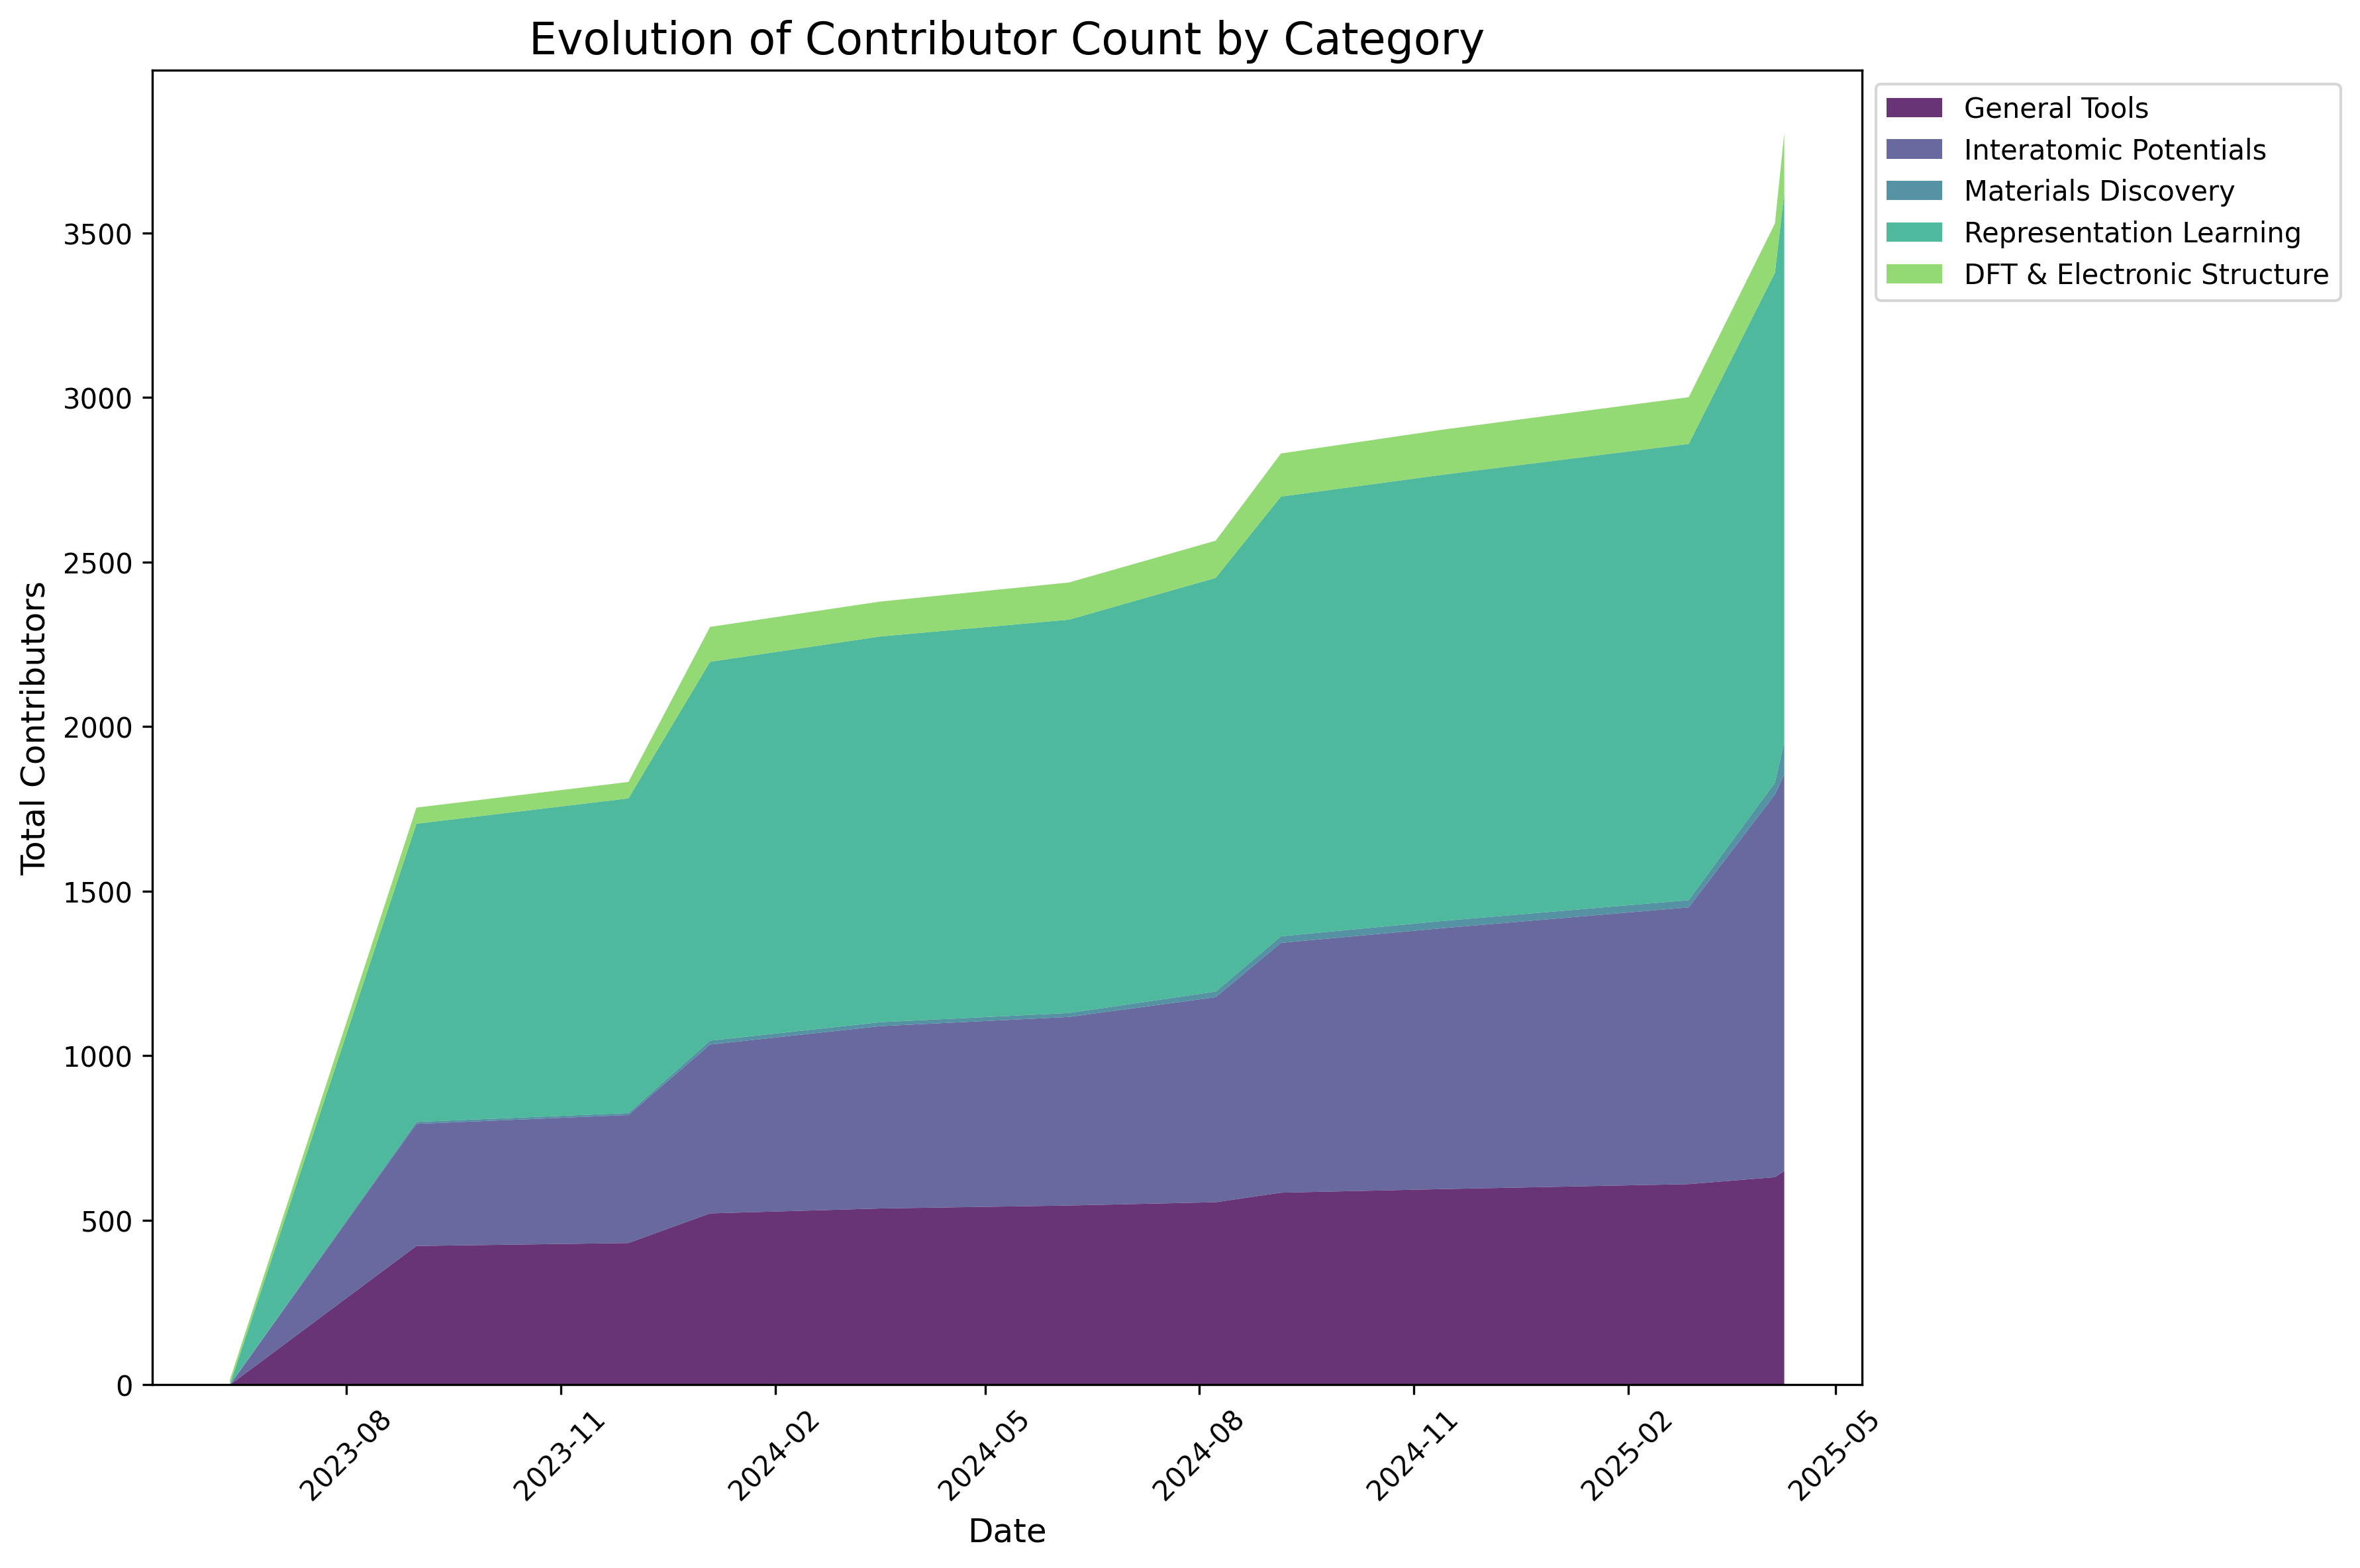

Source data for this figure (header and first rows):
, General Tools, Interatomic Potentials, Materials Discovery, Representation Learning, DFT & Electronic Structure
2023-06-12, 0.0, 0.0, 2.0, 0.0, 14.0
2023-08-31, 422.0, 371.0, 6.0, 906.0, 49.0
2023-11-30, 431.0, 389.0, 6.0, 956.0, 50.0
2024-01-04, 521.0, 513.0, 12.0, 1151, 106.0
2024-03-17, 536.0, 554.0, 12.0, 1172, 106.0
2024-06-06, 545.0, 573.0, 12.0, 1195, 113.0
2024-08-08, 555.0, 623.0, 17.0, 1257, 113.0
2024-09-05, 584.0, 759.0, 20.0, 1336, 131.0
2024-11-14, 595.0, 793.0, 22.0, 1356, 137.0
2025-02-27, 610.0, 841.0, 22.0, 1386, 142.0
2025-04-05, 631.0, 1163, 36.0, 1549, 150.0
2025-04-09, 650.0, 1206, 98.0, 1669, 181.0
